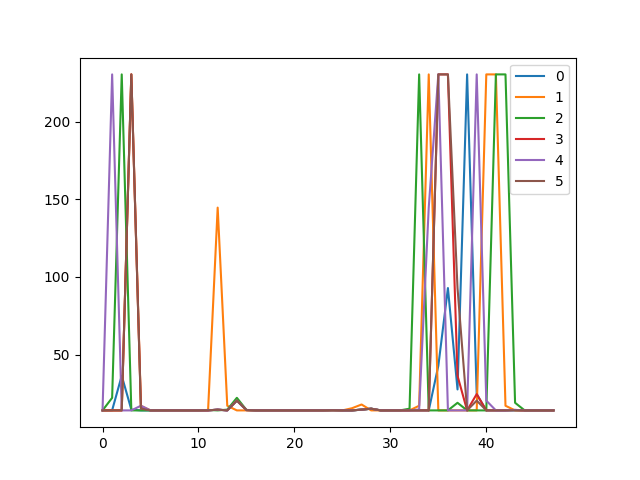

Source data for this figure (header and first rows):
, 0, 1, 2, 3, 4, 5, 6, 7, 8, 9, 10, 11, 12, 13, 14, 15, 16, 17, 18, 19, 20, 21, 22
0, 14.0, 14.1, 36.3, 14.5, 14.0, 14.0, 14.0, 14.0, 14.0, 14.0, 14.0, 14.0, 14.5, 14.0, 20.3, 14.2, 14.0, 14.0, 14.0, 14.0, 14.0, 14.0, 14.0
1, 14.0, 14.0, 14.0, 230.4, 17.0, 14.0, 14.0, 14.0, 14.0, 14.0, 14.0, 14.0, 144.6, 17.0, 14.0, 14.0, 14.0, 14.0, 14.0, 14.0, 14.0, 14.0, 14.0
2, 14.0, 22.1, 230.4, 14.0, 14.0, 14.0, 14.0, 14.0, 14.0, 14.0, 14.0, 14.3, 14.0, 14.5, 22.1, 14.3, 14.0, 14.0, 14.0, 14.0, 14.0, 14.0, 14.0
3, 14.0, 14.0, 14.0, 230.4, 15.8, 14.0, 14.0, 14.0, 14.0, 14.0, 14.0, 14.0, 14.5, 14.0, 20.3, 14.2, 14.0, 14.0, 14.0, 14.0, 14.0, 14.0, 14.0
4, 14.0, 230.4, 14.0, 14.0, 17.0, 14.0, 14.0, 14.0, 14.0, 14.0, 14.0, 14.0, 14.5, 14.0, 20.3, 14.2, 14.0, 14.0, 14.0, 14.0, 14.0, 14.0, 14.0
5, 14.0, 14.0, 14.0, 230.4, 15.1, 14.0, 14.0, 14.0, 14.0, 14.0, 14.0, 14.0, 14.5, 14.0, 20.3, 14.2, 14.0, 14.0, 14.0, 14.0, 14.0, 14.0, 14.0
